Run: headless pygame with SDL's dummy video driver; simulated clock (each Clock.tick advances the game by its frame time, no real sleeping); random seed 0; keys injected as events and as key.get_pressed() state; mouse plan: one left click at the window centre at the start of phase 2, then a move to the lower-right quarter at the start of phase 3.
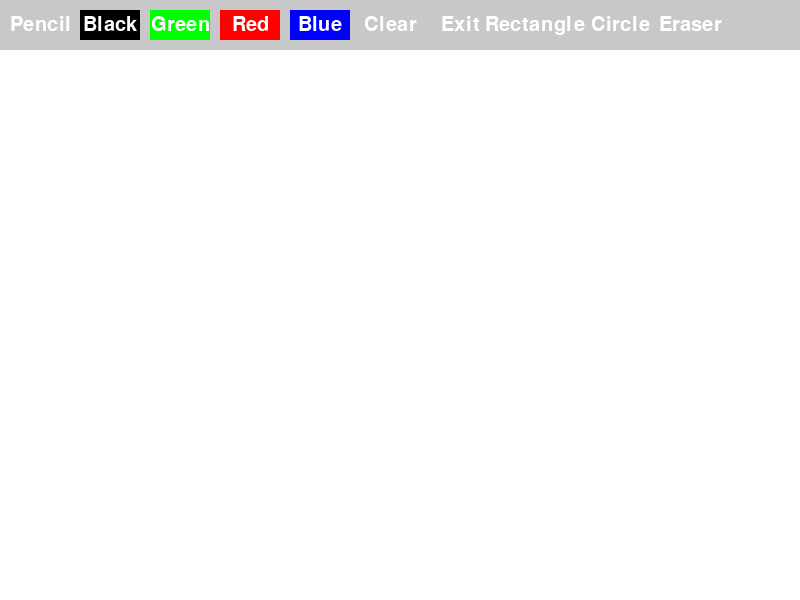
Frame 1 of 4 · flips 1–60 · no input
Frame 2 of 4 · flips 61–180 · clicked the window centre · tapped SPACE, RETURN · held RIGHT (→), D · screen unchanged from frame 1, image omitted
Frame 3 of 4 · flips 181–300 · moved the mouse to the lower-right quarter · held DOWN (↓), S · screen unchanged from frame 2, image omitted
Frame 4 of 4 · flips 301–420 · held LEFT (←), A, UP (↑), W · screen unchanged from frame 3, image omitted

The pygame program that drew these frames:

import pygame
import sys
import math
pygame.init()

width, height = 800, 600
screen = pygame.display.set_mode((width, height))
pygame.display.set_caption('Simple Paint')

# Colors
white = (255, 255, 255)
black = (0, 0 , 0)
green = (0, 255, 0)
red = (255, 0, 0)
blue = (0, 0, 255)
gray = (200, 200, 200)

# Brush and mode settings
drawing = False
brush_color = black
shape_mode = "pencil"  # 'pencil', 'rectangle', 'circle', 'eraser'

# Store the starting point for rectangle and circle
start_pos = None

class Button:
    def __init__(self, x, y, width, height, text, color, action):
        self.rect = pygame.Rect(x, y, width, height)
        self.text = text
        self.color = color
        self.action = action

    def draw(self, screen):
        pygame.draw.rect(screen, self.color, self.rect)
        font = pygame.font.Font(None, 30)
        text_surface = font.render(self.text, True, white)
        # Center the text horizontally and vertically
        text_rect = text_surface.get_rect(center=self.rect.center)
        screen.blit(text_surface, text_rect)

    def check_action(self, event):
        if event.type == pygame.MOUSEBUTTONDOWN:
            if self.rect.collidepoint(event.pos):
                self.action()

# Brush color and action functions
def set_black():
    global brush_color
    brush_color = black
def set_green():
    global brush_color
    brush_color = green
def set_red():
    global brush_color
    brush_color = red
def set_blue():
    global brush_color
    brush_color = blue
def set_eraser():
    global shape_mode
    shape_mode = "eraser"
def set_rectangle():
    global shape_mode
    shape_mode = "rectangle"
def set_circle():
    global shape_mode
    shape_mode = "circle"
def set_pencil():
    global shape_mode
    shape_mode = "pencil"
def clear_screen():
    screen.fill(white)
def exit_app():
    pygame.quit()
    sys.exit()

# Button list 
buttons = [
    Button(10, 10, 60, 30, 'Pencil', gray, set_pencil),
    Button(80, 10, 60, 30, 'Black', black, set_black),
    Button(150, 10, 60, 30, 'Green', green, set_green),
    Button(220, 10, 60, 30, 'Red', red, set_red),
    Button(290, 10, 60, 30, 'Blue', blue, set_blue),
    Button(360, 10, 60, 30, 'Clear', gray, clear_screen),
    Button(430, 10, 60, 30, 'Exit', gray, exit_app),
    Button(500, 10, 70, 30, 'Rectangle', gray, set_rectangle),  
    Button(590, 10, 60, 30, 'Circle', gray, set_circle),
    Button(660, 10, 60, 30, 'Eraser', gray, set_eraser)
]

clear_screen()  # Fill the screen with white

# Main loop
while True:
    for event in pygame.event.get():
        if event.type == pygame.QUIT:
            pygame.quit()
            sys.exit()
        if event.type == pygame.MOUSEBUTTONDOWN:
            if event.button == 1:  # Left click - start drawing
                drawing = True
                start_pos = pygame.mouse.get_pos()  # Store starting position
        elif event.type == pygame.MOUSEBUTTONUP:
            if event.button == 1:  # Left click - stop drawing
                drawing = False
                start_pos = None  # Reset starting position

        for button in buttons:
            button.check_action(event)

    if drawing:
        mouse_x, mouse_y = pygame.mouse.get_pos()

        if shape_mode == "pencil" and mouse_y > 50:
            pygame.draw.circle(screen, brush_color, (mouse_x, mouse_y), 5)
        elif shape_mode == "eraser" and mouse_y > 50:
            pygame.draw.circle(screen, white, (mouse_x, mouse_y), 10)
        elif shape_mode == "rectangle" and mouse_y > 50 and start_pos:
            pygame.draw.rect(screen, brush_color, pygame.Rect(start_pos[0], start_pos[1], mouse_x - start_pos[0], mouse_y - start_pos[1]), 0)  
        elif shape_mode == "circle" and mouse_y > 50 and start_pos:
            radius = int(math.sqrt((mouse_x - start_pos[0])**2 + (mouse_y - start_pos[1])**2))
            pygame.draw.circle(screen, brush_color, start_pos, radius, 0)  

    pygame.draw.rect(screen, gray, (0, 0, width, 50))  # Drawing the button panel

    # Draw all buttons
    for button in buttons:
        button.draw(screen)

    pygame.display.flip()
